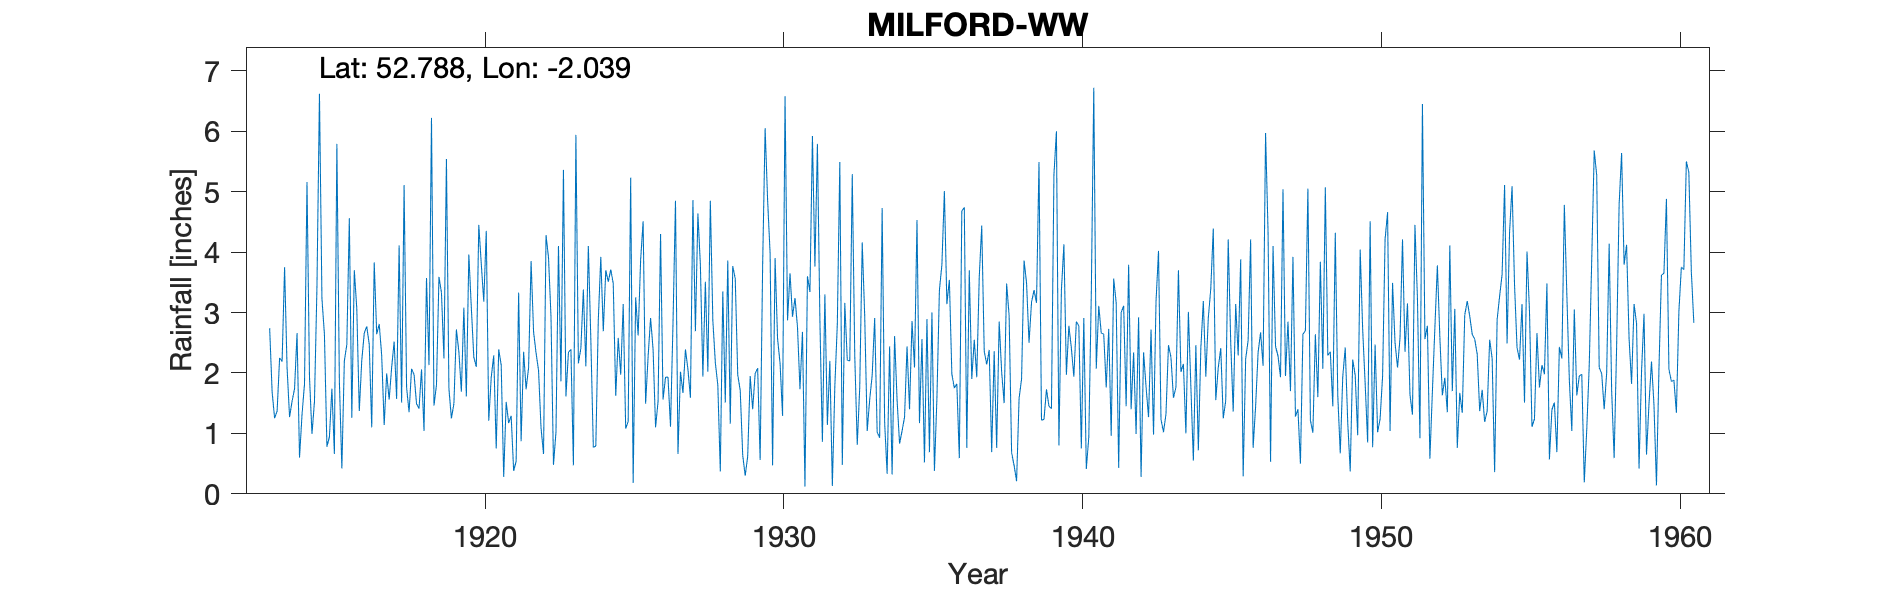

The data file committed next to this chart (first rows):
MILFORD-WW, , , , , , , , , , , , , , , , , , , , , , , 
Grid ref, SJ975212, Long, -2.039, Lat, 52.79, Elevation, 246, ft., , , , , , , , , , , , , , , 
Station no, 2349, , , , , , , , , , , , , , , , , , , , , , 
, 1910, 1911, 1912, 1913, 1914, 1915, 1916, 1917, 1918, 1919, 1920, 1921, 1922, 1923, 1924, 1925, 1926, 1927, 1928, 1929, 1930, 1931, 1932
January, , , , , 1.53, 3.23, 1.26, 2.29, 2.07, 3.33, 3.08, 2.13, 3.85, 1.86, 2.55, 1.97, 2.91, 2.02, 4.85, 1.71, 3.98, 1.73, 2.2
February, , , , , 1.74, 2.64, 3.7, 1.14, 1.97, 2.24, 2.26, 0.28, 2.68, 5.36, 0.77, 3.14, 2.39, 1.67, 2.87, 0.64, 0.47, 2.68, 0.13
March, , , , , 2.66, 0.78, 3.06, 1.99, 1.49, 5.54, 2.1, 1.52, 2.33, 1.61, 0.79, 1.08, 1.1, 2.39, 2.17, 0.3, 3.9, 0.12, 1.78
April, , , , 2.74, 0.6, 0.94, 1.37, 1.56, 1.41, 1.74, 4.45, 1.17, 2.04, 2.34, 2.88, 1.2, 1.53, 2.06, 1.8, 0.62, 2.57, 3.6, 2.81
May, , , , 1.68, 1.31, 1.74, 2.21, 2.09, 2.06, 1.25, 3.8, 1.29, 1.09, 2.39, 3.92, 5.23, 4.3, 1.59, 0.37, 1.95, 2.16, 3.34, 5.49
June, , , , 1.25, 1.82, 0.66, 2.66, 2.52, 1.04, 1.49, 3.18, 0.38, 0.66, 0.47, 2.69, 0.18, 1.56, 4.86, 3.35, 1.4, 1.29, 5.92, 0.48
July, , , , 1.37, 5.16, 5.79, 2.77, 1.57, 3.57, 2.72, 4.35, 0.54, 4.28, 5.94, 3.7, 3.25, 1.93, 2.69, 1.51, 1.99, 6.58, 3.76, 3.16
August, , , , 2.25, 1.93, 1.87, 2.47, 4.11, 2.13, 2.35, 1.21, 3.33, 3.91, 2.16, 3.51, 2.62, 1.93, 4.64, 3.86, 2.08, 2.87, 5.79, 2.21
September, , , , 2.19, 0.99, 0.42, 1.1, 1.51, 6.22, 1.69, 1.93, 0.87, 2.93, 2.41, 3.71, 3.87, 1.11, 3.78, 1.16, 0.56, 3.65, 2.87, 2.2
October, , , , 3.75, 1.53, 2.2, 3.83, 5.11, 1.46, 3.08, 2.29, 2.35, 0.48, 3.38, 3.48, 4.51, 2.82, 1.94, 3.77, 3.77, 2.93, 0.86, 5.29
November, , , , 2.08, 3.43, 2.47, 2.64, 1.76, 1.8, 1.61, 0.75, 1.73, 1.02, 2.11, 1.62, 1.49, 4.85, 3.51, 3.56, 6.05, 3.24, 3.3, 2.29
December, , , , 1.27, 6.62, 4.56, 2.81, 1.35, 3.59, 3.96, 2.39, 2.09, 4.1, 4.1, 2.58, 2.27, 0.66, 2.02, 1.97, 4.86, 2.76, 1.14, 0.81
Total, , , , , 29.32, 27.3, 29.88, 27, 28.81, 31, 31.79, 17.68, 29.37, 34.13, 32.2, 30.81, 27.09, 33.17, 31.24, 25.93, 36.4, 35.11, 28.85
Notes, , , , , , , , , , , , , , , , , , , , , , , 
NGR is from the 1950s record and is adja…, , , , , , , , , , , , , , , , , , , , , , , 
